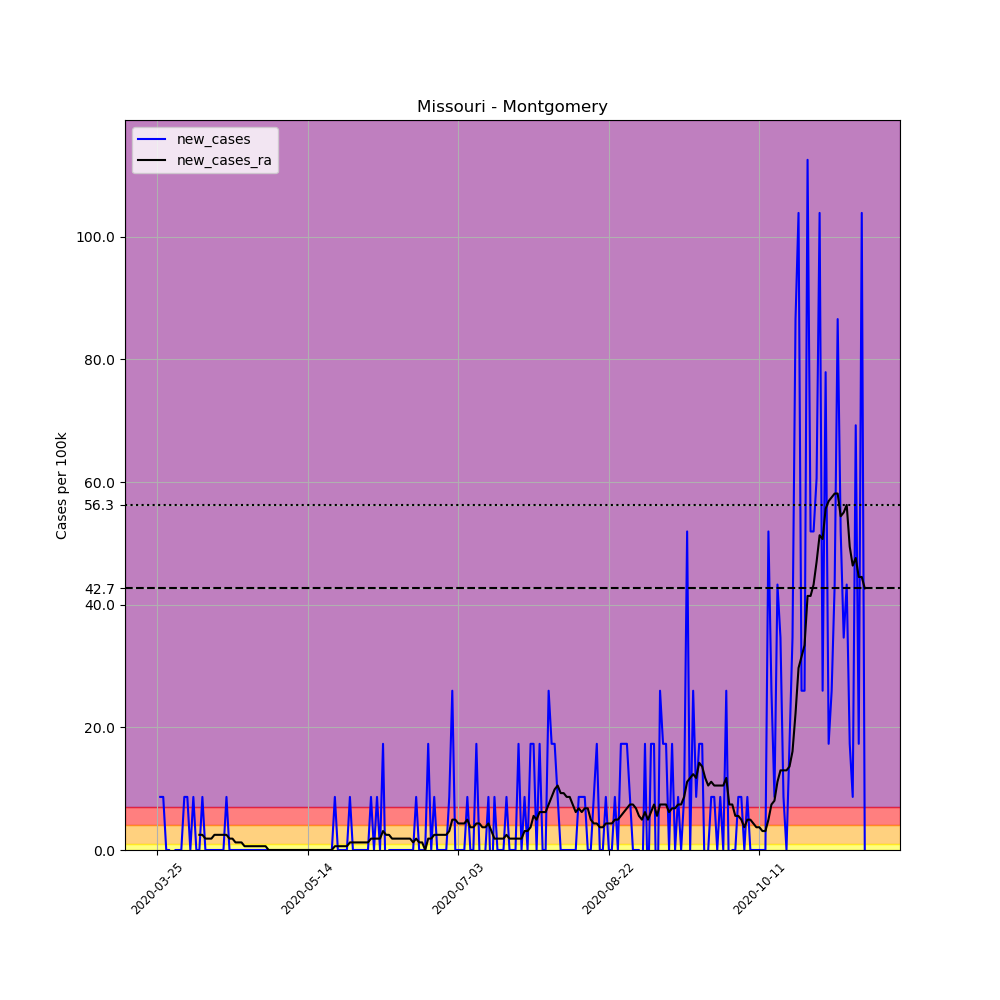

The file beside this chart, header and first rows:
, date, county, state, fips, cases, deaths, COUNTY, STNAME, CTYNAME, POPESTIMATE2019, per_100k, new_cases, new_cases_ra
339863, 2020-03-25, Montgomery, Missouri, 29139, 1, 0, 139, Missouri, Montgomery, 11551, 8.657, , 
339864, 2020-03-26, Montgomery, Missouri, 29139, 2, 0, 139, Missouri, Montgomery, 11551, 17.31, 8.657, 
339865, 2020-03-27, Montgomery, Missouri, 29139, 3, 0, 139, Missouri, Montgomery, 11551, 25.97, 8.657, 
339866, 2020-03-28, Montgomery, Missouri, 29139, 3, 0, 139, Missouri, Montgomery, 11551, 25.97, 0.0, 
339867, 2020-03-29, Montgomery, Missouri, 29139, 3, 0, 139, Missouri, Montgomery, 11551, 25.97, 0.0, 
339868, 2020-03-30, Montgomery, Missouri, 29139, 2, 0, 139, Missouri, Montgomery, 11551, 17.31, -8.657, 
339869, 2020-03-31, Montgomery, Missouri, 29139, 2, 0, 139, Missouri, Montgomery, 11551, 17.31, 0.0, 
339870, 2020-04-01, Montgomery, Missouri, 29139, 2, 0, 139, Missouri, Montgomery, 11551, 17.31, 0.0, 
339871, 2020-04-02, Montgomery, Missouri, 29139, 2, 0, 139, Missouri, Montgomery, 11551, 17.31, 0.0, 
339872, 2020-04-03, Montgomery, Missouri, 29139, 3, 0, 139, Missouri, Montgomery, 11551, 25.97, 8.657, 
339873, 2020-04-04, Montgomery, Missouri, 29139, 4, 0, 139, Missouri, Montgomery, 11551, 34.63, 8.657, 
339874, 2020-04-05, Montgomery, Missouri, 29139, 4, 0, 139, Missouri, Montgomery, 11551, 34.63, 0.0, 
339875, 2020-04-06, Montgomery, Missouri, 29139, 5, 0, 139, Missouri, Montgomery, 11551, 43.29, 8.657, 
339876, 2020-04-07, Montgomery, Missouri, 29139, 5, 0, 139, Missouri, Montgomery, 11551, 43.29, 0.0, 
339877, 2020-04-08, Montgomery, Missouri, 29139, 5, 0, 139, Missouri, Montgomery, 11551, 43.29, 0.0, 2.474
339878, 2020-04-09, Montgomery, Missouri, 29139, 6, 0, 139, Missouri, Montgomery, 11551, 51.94, 8.657, 2.474
339879, 2020-04-10, Montgomery, Missouri, 29139, 6, 0, 139, Missouri, Montgomery, 11551, 51.94, 0.0, 1.855
339880, 2020-04-11, Montgomery, Missouri, 29139, 6, 0, 139, Missouri, Montgomery, 11551, 51.94, 0.0, 1.855
339881, 2020-04-12, Montgomery, Missouri, 29139, 6, 0, 139, Missouri, Montgomery, 11551, 51.94, 0.0, 1.855
339882, 2020-04-13, Montgomery, Missouri, 29139, 6, 0, 139, Missouri, Montgomery, 11551, 51.94, 0.0, 2.474
339883, 2020-04-14, Montgomery, Missouri, 29139, 6, 0, 139, Missouri, Montgomery, 11551, 51.94, 0.0, 2.474
339884, 2020-04-15, Montgomery, Missouri, 29139, 6, 0, 139, Missouri, Montgomery, 11551, 51.94, 0.0, 2.474
339885, 2020-04-16, Montgomery, Missouri, 29139, 6, 0, 139, Missouri, Montgomery, 11551, 51.94, 0.0, 2.474
339886, 2020-04-17, Montgomery, Missouri, 29139, 7, 0, 139, Missouri, Montgomery, 11551, 60.6, 8.657, 2.474
339887, 2020-04-18, Montgomery, Missouri, 29139, 7, 0, 139, Missouri, Montgomery, 11551, 60.6, 0.0, 1.855
339888, 2020-04-19, Montgomery, Missouri, 29139, 7, 0, 139, Missouri, Montgomery, 11551, 60.6, 0.0, 1.855
339889, 2020-04-20, Montgomery, Missouri, 29139, 7, 0, 139, Missouri, Montgomery, 11551, 60.6, 0.0, 1.237
339890, 2020-04-21, Montgomery, Missouri, 29139, 7, 0, 139, Missouri, Montgomery, 11551, 60.6, 0.0, 1.237
339891, 2020-04-22, Montgomery, Missouri, 29139, 7, 0, 139, Missouri, Montgomery, 11551, 60.6, 0.0, 1.237
339892, 2020-04-23, Montgomery, Missouri, 29139, 7, 0, 139, Missouri, Montgomery, 11551, 60.6, 0.0, 0.6184
339893, 2020-04-24, Montgomery, Missouri, 29139, 7, 0, 139, Missouri, Montgomery, 11551, 60.6, 0.0, 0.6184
339894, 2020-04-25, Montgomery, Missouri, 29139, 7, 0, 139, Missouri, Montgomery, 11551, 60.6, 0.0, 0.6184
339895, 2020-04-26, Montgomery, Missouri, 29139, 7, 0, 139, Missouri, Montgomery, 11551, 60.6, 0.0, 0.6184
339896, 2020-04-27, Montgomery, Missouri, 29139, 7, 0, 139, Missouri, Montgomery, 11551, 60.6, 0.0, 0.6184
339897, 2020-04-28, Montgomery, Missouri, 29139, 7, 0, 139, Missouri, Montgomery, 11551, 60.6, 0.0, 0.6184
339898, 2020-04-29, Montgomery, Missouri, 29139, 7, 0, 139, Missouri, Montgomery, 11551, 60.6, 0.0, 0.6184
339899, 2020-04-30, Montgomery, Missouri, 29139, 7, 0, 139, Missouri, Montgomery, 11551, 60.6, 0.0, 0.6184
339900, 2020-05-01, Montgomery, Missouri, 29139, 7, 0, 139, Missouri, Montgomery, 11551, 60.6, 0.0, 0.0
339901, 2020-05-02, Montgomery, Missouri, 29139, 7, 0, 139, Missouri, Montgomery, 11551, 60.6, 0.0, 0.0
339902, 2020-05-03, Montgomery, Missouri, 29139, 7, 0, 139, Missouri, Montgomery, 11551, 60.6, 0.0, 0.0
339903, 2020-05-04, Montgomery, Missouri, 29139, 7, 0, 139, Missouri, Montgomery, 11551, 60.6, 0.0, 0.0
339904, 2020-05-05, Montgomery, Missouri, 29139, 7, 0, 139, Missouri, Montgomery, 11551, 60.6, 0.0, 0.0
339905, 2020-05-06, Montgomery, Missouri, 29139, 7, 0, 139, Missouri, Montgomery, 11551, 60.6, 0.0, 0.0
339906, 2020-05-07, Montgomery, Missouri, 29139, 7, 0, 139, Missouri, Montgomery, 11551, 60.6, 0.0, 0.0
339907, 2020-05-08, Montgomery, Missouri, 29139, 7, 0, 139, Missouri, Montgomery, 11551, 60.6, 0.0, 0.0
339908, 2020-05-09, Montgomery, Missouri, 29139, 7, 0, 139, Missouri, Montgomery, 11551, 60.6, 0.0, 0.0
339909, 2020-05-10, Montgomery, Missouri, 29139, 7, 0, 139, Missouri, Montgomery, 11551, 60.6, 0.0, 0.0
339910, 2020-05-11, Montgomery, Missouri, 29139, 7, 0, 139, Missouri, Montgomery, 11551, 60.6, 0.0, 0.0
339911, 2020-05-12, Montgomery, Missouri, 29139, 7, 0, 139, Missouri, Montgomery, 11551, 60.6, 0.0, 0.0
339912, 2020-05-13, Montgomery, Missouri, 29139, 7, 0, 139, Missouri, Montgomery, 11551, 60.6, 0.0, 0.0
339913, 2020-05-14, Montgomery, Missouri, 29139, 7, 0, 139, Missouri, Montgomery, 11551, 60.6, 0.0, 0.0
339914, 2020-05-15, Montgomery, Missouri, 29139, 7, 0, 139, Missouri, Montgomery, 11551, 60.6, 0.0, 0.0
339915, 2020-05-16, Montgomery, Missouri, 29139, 7, 0, 139, Missouri, Montgomery, 11551, 60.6, 0.0, 0.0
339916, 2020-05-17, Montgomery, Missouri, 29139, 7, 0, 139, Missouri, Montgomery, 11551, 60.6, 0.0, 0.0
339917, 2020-05-18, Montgomery, Missouri, 29139, 7, 0, 139, Missouri, Montgomery, 11551, 60.6, 0.0, 0.0
339918, 2020-05-19, Montgomery, Missouri, 29139, 7, 0, 139, Missouri, Montgomery, 11551, 60.6, 0.0, 0.0
339919, 2020-05-20, Montgomery, Missouri, 29139, 7, 0, 139, Missouri, Montgomery, 11551, 60.6, 0.0, 0.0
339920, 2020-05-21, Montgomery, Missouri, 29139, 7, 0, 139, Missouri, Montgomery, 11551, 60.6, 0.0, 0.0
339921, 2020-05-22, Montgomery, Missouri, 29139, 7, 0, 139, Missouri, Montgomery, 11551, 60.6, 0.0, 0.0
339922, 2020-05-23, Montgomery, Missouri, 29139, 8, 0, 139, Missouri, Montgomery, 11551, 69.26, 8.657, 0.6184
... 176 more rows
